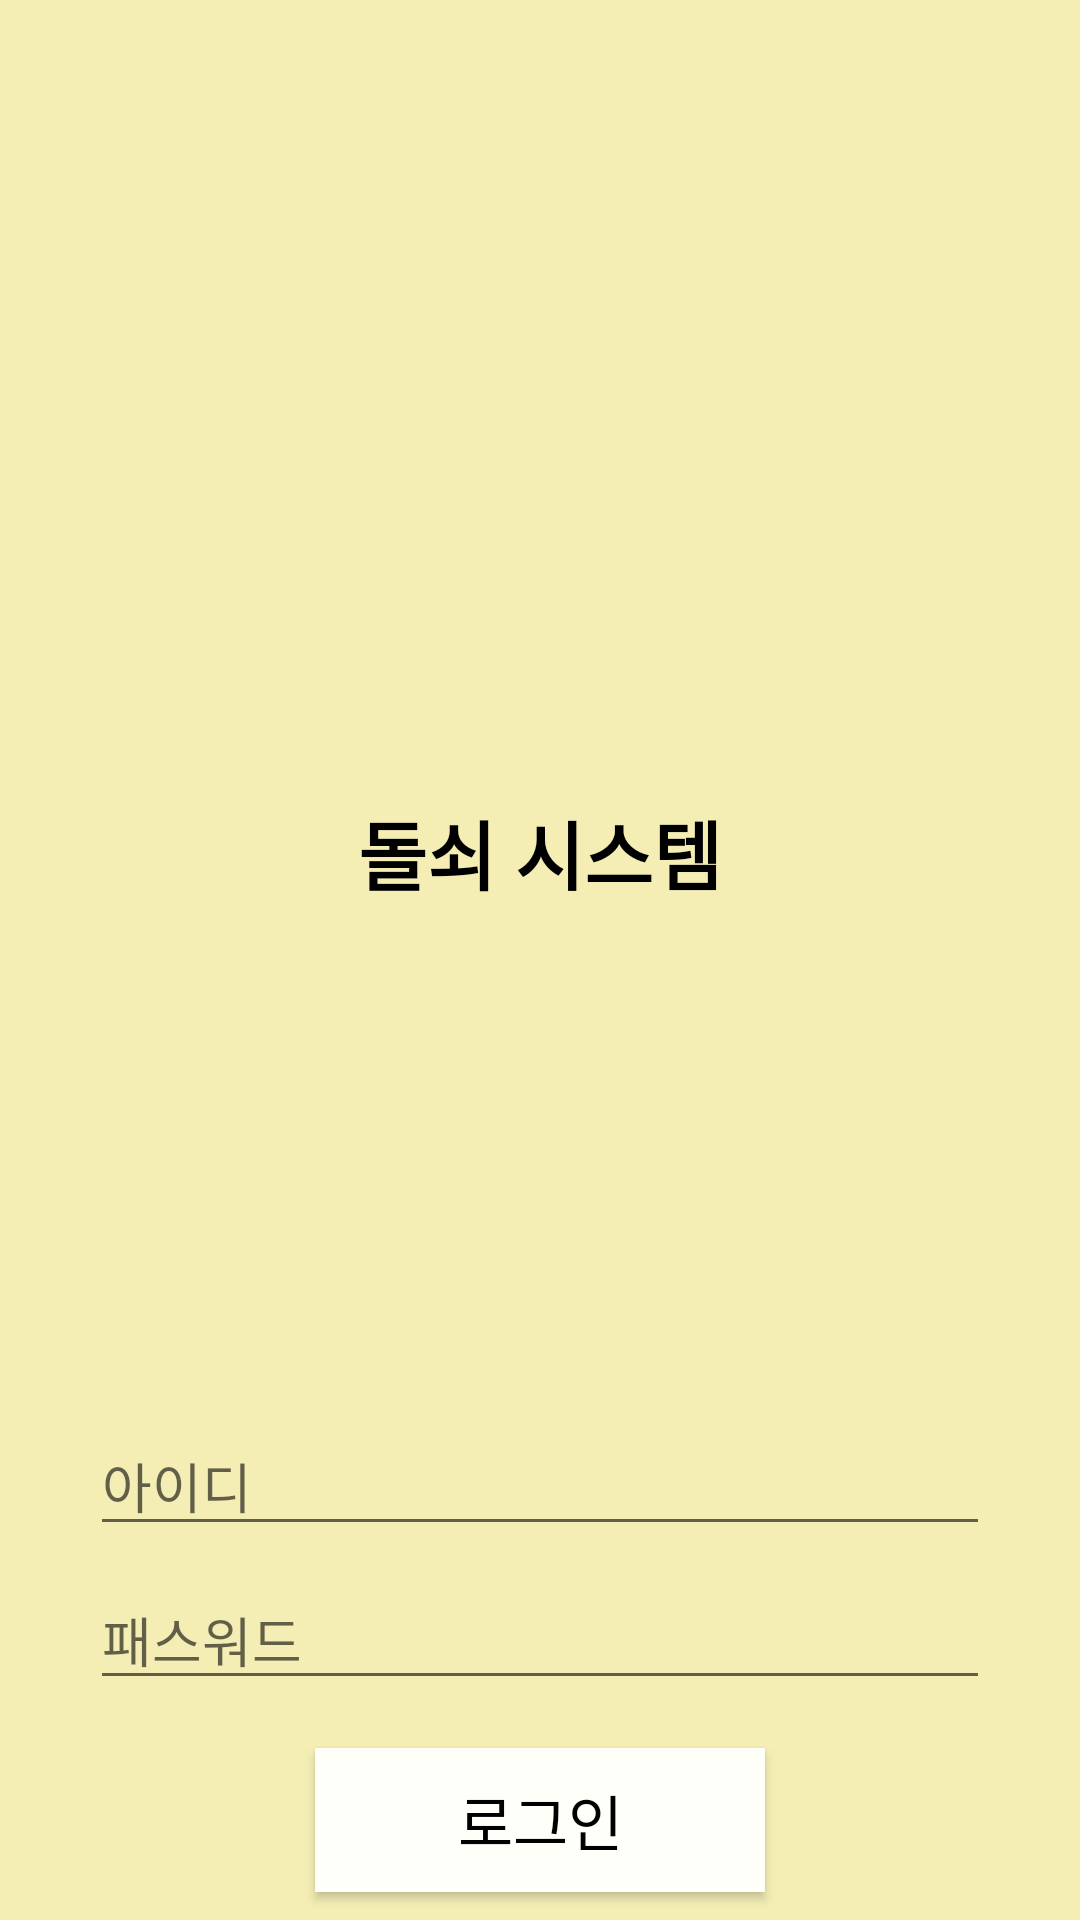

Write the Android layout XML for this screen, with the resource values it uses.
<!-- AndroidManifest.xml: application theme Theme.MyApplication -->
<!-- res/layout/part1_login.xml -->
<?xml version="1.0" encoding="utf-8"?>
<LinearLayout xmlns:android="http://schemas.android.com/apk/res/android"
    xmlns:app="http://schemas.android.com/apk/res-auto"
    xmlns:tools="http://schemas.android.com/tools"
    android:layout_width="match_parent"
    android:layout_height="match_parent"
    tools:context=".Login"
    android:orientation="vertical"
    android:background="#F4EEB5">

    <LinearLayout
        android:layout_width="match_parent"
        android:layout_height="312dp"
        android:background="@drawable/backgroud1"
        android:orientation="vertical">

        <ImageView
            android:layout_width="300dp"
            android:layout_height="156dp"
            android:layout_gravity="center"
            android:layout_marginTop="100dp"
            android:scaleType="fitXY"
            android:src="@mipmap/ic_launcher" />

        <TextView
            android:layout_width="wrap_content"
            android:layout_height="wrap_content"
            android:layout_gravity="center"
            android:layout_margin="10dp"
            android:text="돌쇠 시스템"
            android:textColor="@color/black"
            android:textSize="25dp"
            android:textStyle="bold" />

    </LinearLayout>

    <EditText
        android:id="@+id/et_id"
        android:layout_width="300dp"
        android:layout_height="wrap_content"
        android:layout_gravity="center"
        android:layout_marginStart="8dp"
        android:layout_marginTop="160dp"
        android:layout_marginEnd="8dp"
        android:ems="10"
        android:hint="아이디"
        android:inputType="textPersonName" />
    <EditText
        android:id="@+id/et_pass"
        android:layout_width="300dp"
        android:layout_height="wrap_content"
        android:layout_marginStart="8dp"
        android:layout_marginTop="8dp"
        android:layout_marginEnd="8dp"
        android:layout_gravity="center"
        android:ems="10"
        android:hint="패스워드"
        android:inputType="textPassword" />


    <Button
        android:id="@+id/btn_login"
        android:layout_width="150dp"
        android:layout_height="wrap_content"
        android:layout_gravity="center"
        android:layout_marginTop="16dp"
        android:background="#FFFFFF"
        android:text="로그인"
        android:textColor="@color/black"
        android:textSize="20dp"
        app:backgroundTint="#FFFFF9" />


</LinearLayout>
<!-- resources referenced by this layout -->
<resources>
  <color name="black">#FF000000</color>
  <style name="Theme.MyApplication" parent="Theme.MaterialComponents.DayNight.NoActionBar">
          
          <item name="colorPrimary">@color/purple_500</item>
          <item name="colorPrimaryVariant">@color/purple_700</item>
          <item name="colorOnPrimary">@color/white</item>
          
          <item name="colorSecondary">@color/teal_200</item>
          <item name="colorSecondaryVariant">@color/teal_700</item>
          <item name="colorOnSecondary">@color/black</item>
          
          <item name="android:statusBarColor" tools:targetApi="l">?attr/colorPrimaryVariant</item>
          
      </style>
  <color name="purple_500">#FF6200EE</color>
  <color name="purple_700">#FF3700B3</color>
  <color name="white">#FFFFFFFF</color>
  <color name="teal_200">#FF03DAC5</color>
  <color name="teal_700">#FF018786</color>
</resources>
